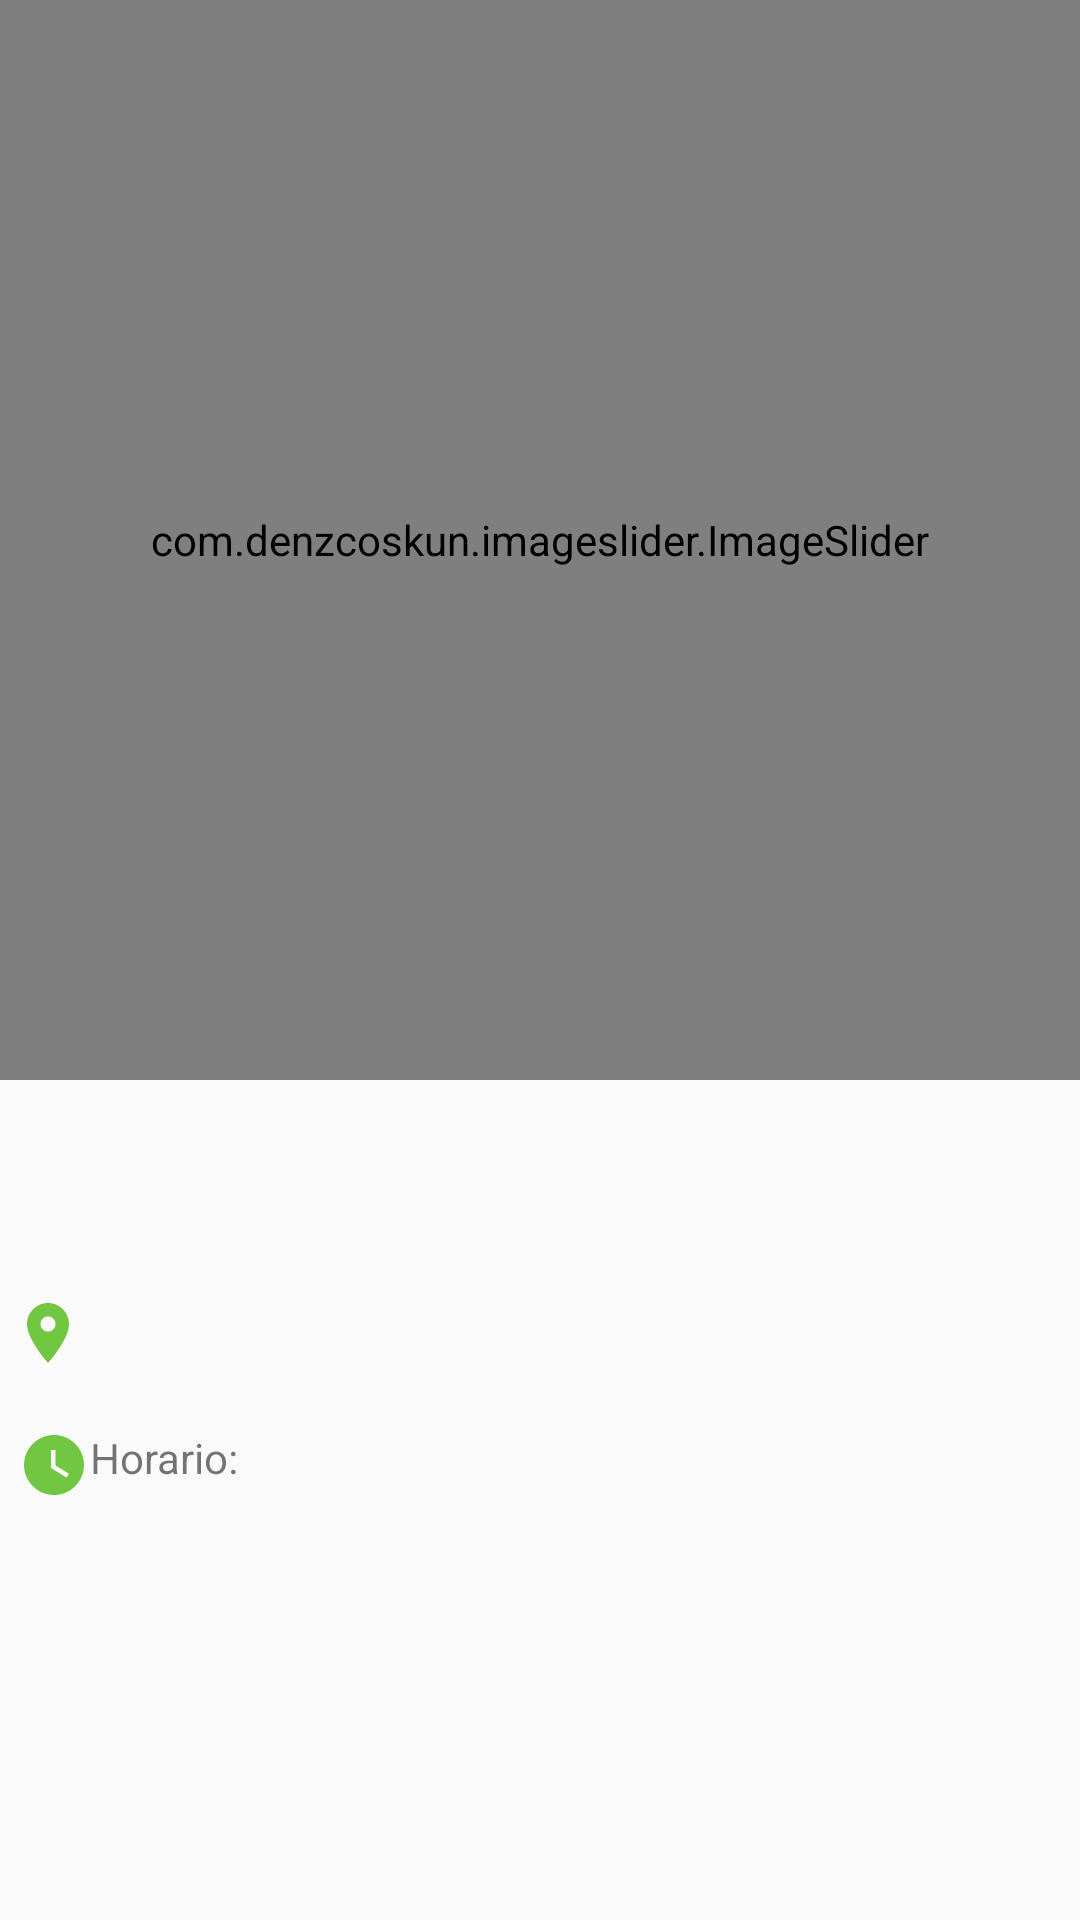

The Android layout XML behind this screen, and the referenced resources:
<!-- AndroidManifest.xml: application theme Theme.AppCompat.Light.NoActionBar -->
<!-- res/layout/detail_activity.xml -->
<?xml version="1.0" encoding="utf-8"?>
<androidx.constraintlayout.widget.ConstraintLayout xmlns:android="http://schemas.android.com/apk/res/android"
    xmlns:app="http://schemas.android.com/apk/res-auto"
    android:layout_width="match_parent"
    android:layout_height="match_parent">

    <com.denzcoskun.imageslider.ImageSlider
        android:id="@+id/image_slider"
        android:layout_width="match_parent"
        android:layout_height="360dp"
        app:iss_auto_cycle="false"
        app:layout_constraintStart_toStartOf="parent"
        app:layout_constraintTop_toTopOf="parent" />

    <TextView
        android:id="@+id/tvName"
        android:layout_width="match_parent"
        android:layout_height="wrap_content"
        android:paddingTop="20dp"
        android:textAlignment="center"
        android:textAppearance="?attr/textAppearanceHeadline6"
        android:textSize="24sp"
        app:layout_constraintStart_toStartOf="parent"
        app:layout_constraintTop_toBottomOf="@+id/image_slider" />

    <TextView
        android:id="@+id/tvAdress"
        android:layout_width="match_parent"
        android:layout_height="wrap_content"
        android:drawableLeft="@drawable/mapa_detalle"
        android:paddingStart="4dp"
        android:paddingTop="20dp"
        app:layout_constraintStart_toStartOf="parent"
        app:layout_constraintTop_toBottomOf="@+id/tvName" />

    <TextView
        android:id="@+id/tvHorario"
        android:layout_width="wrap_content"
        android:layout_height="wrap_content"
        android:drawableLeft="@drawable/reloj"
        android:paddingStart="6dp"
        android:paddingTop="20dp"
        android:text="Horario: "
        app:layout_constraintStart_toStartOf="parent"
        app:layout_constraintTop_toBottomOf="@+id/tvAdress" />

    <TextView
        android:id="@+id/tvOpeningHours"
        android:layout_width="wrap_content"
        android:layout_height="wrap_content"
        android:paddingStart="6dp"
        android:paddingTop="20dp"
        app:layout_constraintStart_toEndOf="@id/tvHorario"
        app:layout_constraintTop_toBottomOf="@+id/tvAdress" />

    <TextView
        android:id="@+id/tvDescription"
        android:layout_width="match_parent"
        android:layout_height="wrap_content"
        android:padding="20dp"
        android:paddingTop="20dp"
        app:layout_constraintStart_toStartOf="parent"
        app:layout_constraintTop_toBottomOf="@+id/tvHorario" />


</androidx.constraintlayout.widget.ConstraintLayout>
<!-- resources referenced by this layout -->
<resources>
  <!-- drawable mapa_detalle (drawable) -->
  <vector android:height="24dp" android:tint="#71C642"
      android:viewportHeight="24" android:viewportWidth="24"
      android:width="24dp" xmlns:android="http://schemas.android.com/apk/res/android">
      <path android:fillColor="@android:color/white" android:pathData="M12,2C8.13,2 5,5.13 5,9c0,5.25 7,13 7,13s7,-7.75 7,-13c0,-3.87 -3.13,-7 -7,-7zM12,11.5c-1.38,0 -2.5,-1.12 -2.5,-2.5s1.12,-2.5 2.5,-2.5 2.5,1.12 2.5,2.5 -1.12,2.5 -2.5,2.5z"/>
  </vector>
  <!-- drawable reloj (drawable) -->
  <vector android:height="24dp" android:tint="#71C642"
      android:viewportHeight="24" android:viewportWidth="24"
      android:width="24dp" xmlns:android="http://schemas.android.com/apk/res/android">
      <path android:fillColor="@android:color/white" android:pathData="M12,2C6.5,2 2,6.5 2,12s4.5,10 10,10s10,-4.5 10,-10S17.5,2 12,2zM16.2,16.2L11,13V7h1.5v5.2l4.5,2.7L16.2,16.2z"/>
  </vector>
</resources>
